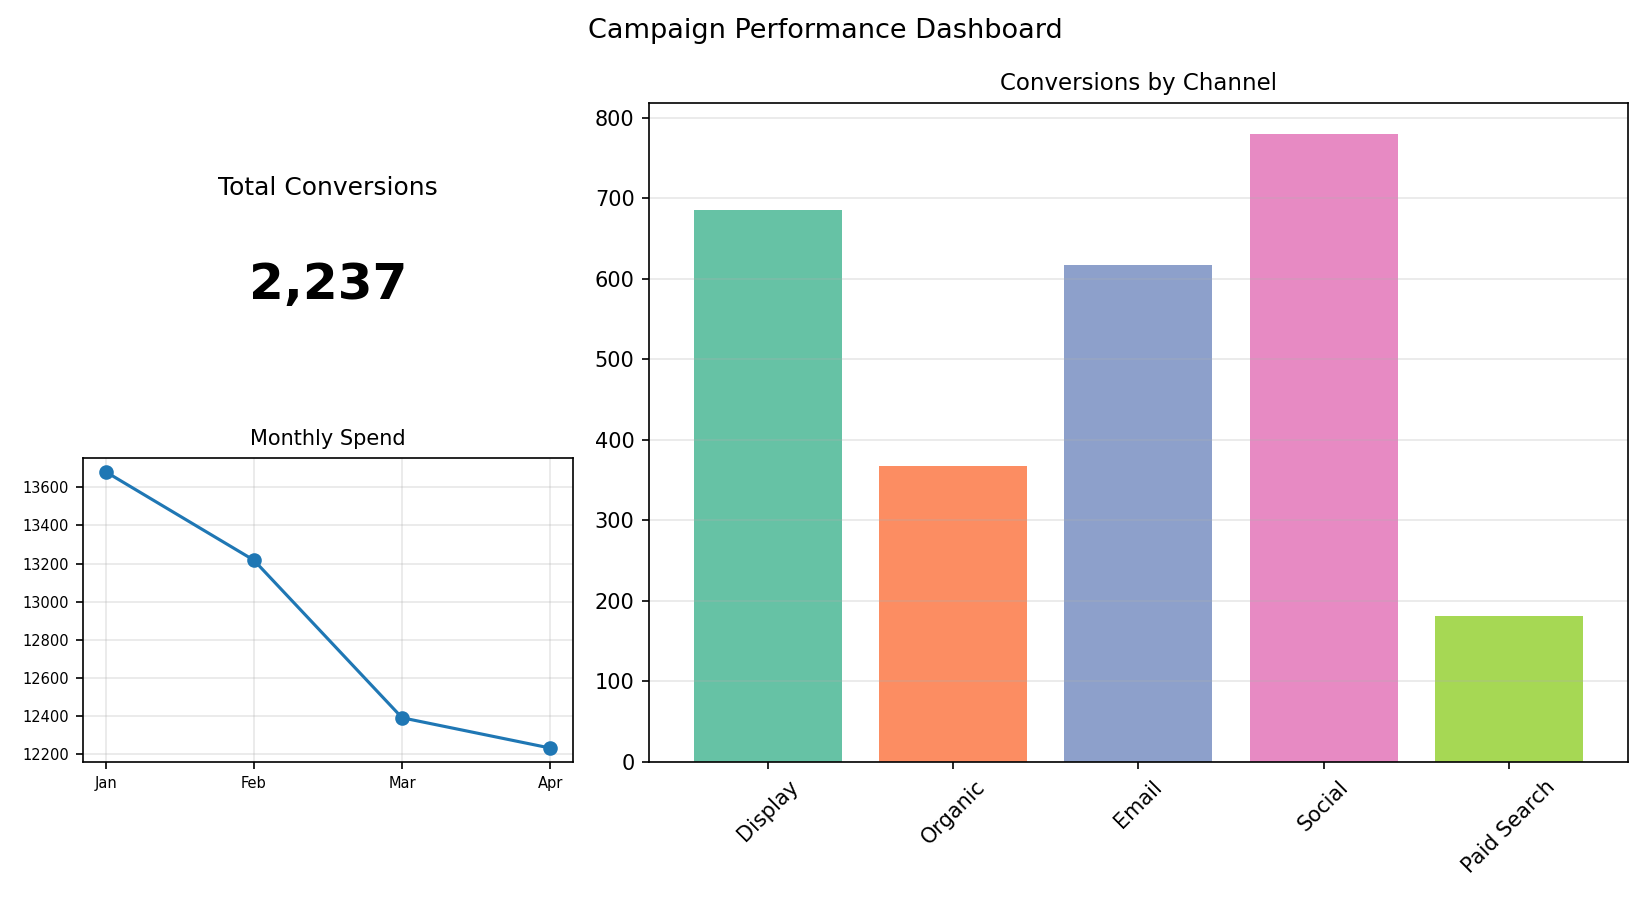

Data behind this chart, as committed beside it:
Channel, Conversions
Display, 686
Organic, 368
Email, 617
Social, 780
Paid Search, 181
